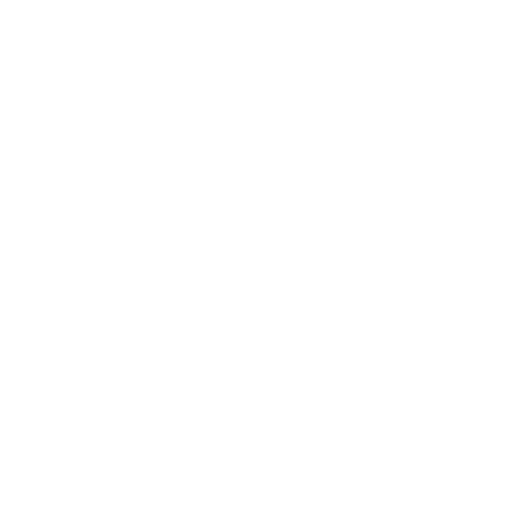
t = 0.00 s
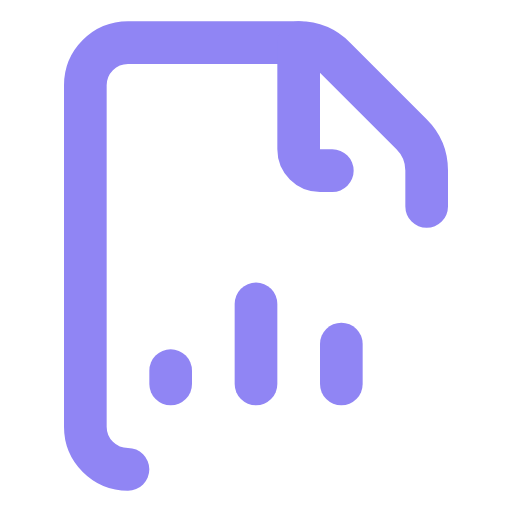
t = 0.60 s
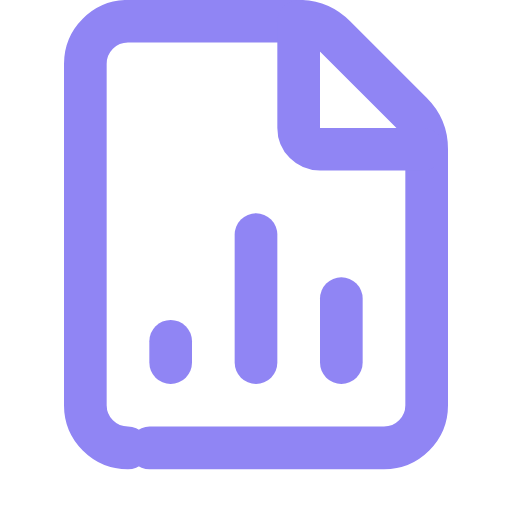
t = 1.29 s
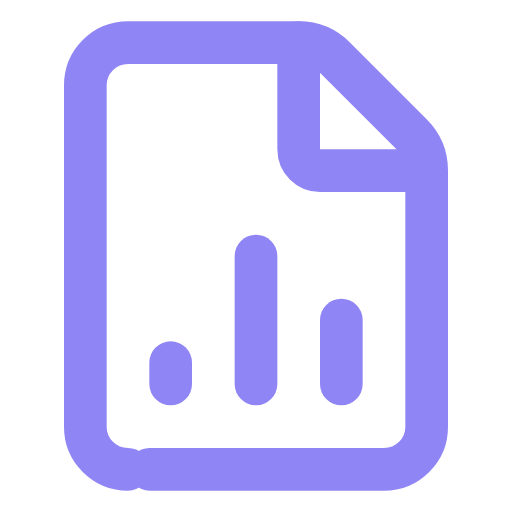
t = 1.95 s
t = 2.50 s: frame unchanged from t = 1.95 s, image omitted
t = 3.25 s: frame unchanged from t = 1.95 s, image omitted

The animated SVG that drew these frames (rendered in a browser with its animation timeline set to each time). Animation: 11 SMIL elements (animate=10,animateTransform=1); one cycle of 4.00 s, repeats indefinitely.

<svg xmlns="http://www.w3.org/2000/svg" width="96" height="96" viewBox="0 0 24 24" fill="none" stroke="#9085F4" stroke-width="2" stroke-linecap="round" stroke-linejoin="round"><g transform="translate(12 12)"><animateTransform attributeName="transform" type="translate" additive="sum" values="0 0;0 0;0 -4;0 0;0 0" keyTimes="0.0000;0.3000;0.3937;0.4875;1.0000" dur="4s" repeatCount="indefinite"/><g transform="translate(-12 -12)">
  <path pathLength="1" stroke-dasharray="1" stroke-dashoffset="1" opacity="0" d="M6 22a2 2 0 0 1-2-2V4a2 2 0 0 1 2-2h8a2.4 2.4 0 0 1 1.704.706l3.588 3.588A2.4 2.4 0 0 1 20 8v12a2 2 0 0 1-2 2z"><animate attributeName="stroke-dashoffset" values="1;1;0;0" keyTimes="0;.03;.25;1" dur="4s" repeatCount="indefinite" calcMode="spline" keySplines="0 0 1 1;.65 0 .35 1;0 0 1 1"/><animate attributeName="opacity" values="0;1;1" keyTimes="0;.031;1" calcMode="discrete" dur="4s" repeatCount="indefinite"/></path>
  <path pathLength="1" stroke-dasharray="1" stroke-dashoffset="1" opacity="0" d="M14 2v5a1 1 0 0 0 1 1h5"><animate attributeName="stroke-dashoffset" values="1;1;0;0" keyTimes="0;.03;.25;1" dur="4s" repeatCount="indefinite" calcMode="spline" keySplines="0 0 1 1;.65 0 .35 1;0 0 1 1"/><animate attributeName="opacity" values="0;1;1" keyTimes="0;.031;1" calcMode="discrete" dur="4s" repeatCount="indefinite"/></path>
  <path pathLength="1" stroke-dasharray="1" stroke-dashoffset="1" opacity="0" d="M8 18v-1"><animate attributeName="stroke-dashoffset" values="1;1;0;0" keyTimes="0;.03;.25;1" dur="4s" repeatCount="indefinite" calcMode="spline" keySplines="0 0 1 1;.65 0 .35 1;0 0 1 1"/><animate attributeName="opacity" values="0;1;1" keyTimes="0;.031;1" calcMode="discrete" dur="4s" repeatCount="indefinite"/></path>
  <path pathLength="1" stroke-dasharray="1" stroke-dashoffset="1" opacity="0" d="M12 18v-6"><animate attributeName="stroke-dashoffset" values="1;1;0;0" keyTimes="0;.03;.25;1" dur="4s" repeatCount="indefinite" calcMode="spline" keySplines="0 0 1 1;.65 0 .35 1;0 0 1 1"/><animate attributeName="opacity" values="0;1;1" keyTimes="0;.031;1" calcMode="discrete" dur="4s" repeatCount="indefinite"/></path>
  <path pathLength="1" stroke-dasharray="1" stroke-dashoffset="1" opacity="0" d="M16 18v-3"><animate attributeName="stroke-dashoffset" values="1;1;0;0" keyTimes="0;.03;.25;1" dur="4s" repeatCount="indefinite" calcMode="spline" keySplines="0 0 1 1;.65 0 .35 1;0 0 1 1"/><animate attributeName="opacity" values="0;1;1" keyTimes="0;.031;1" calcMode="discrete" dur="4s" repeatCount="indefinite"/></path>
</g></g></svg>
